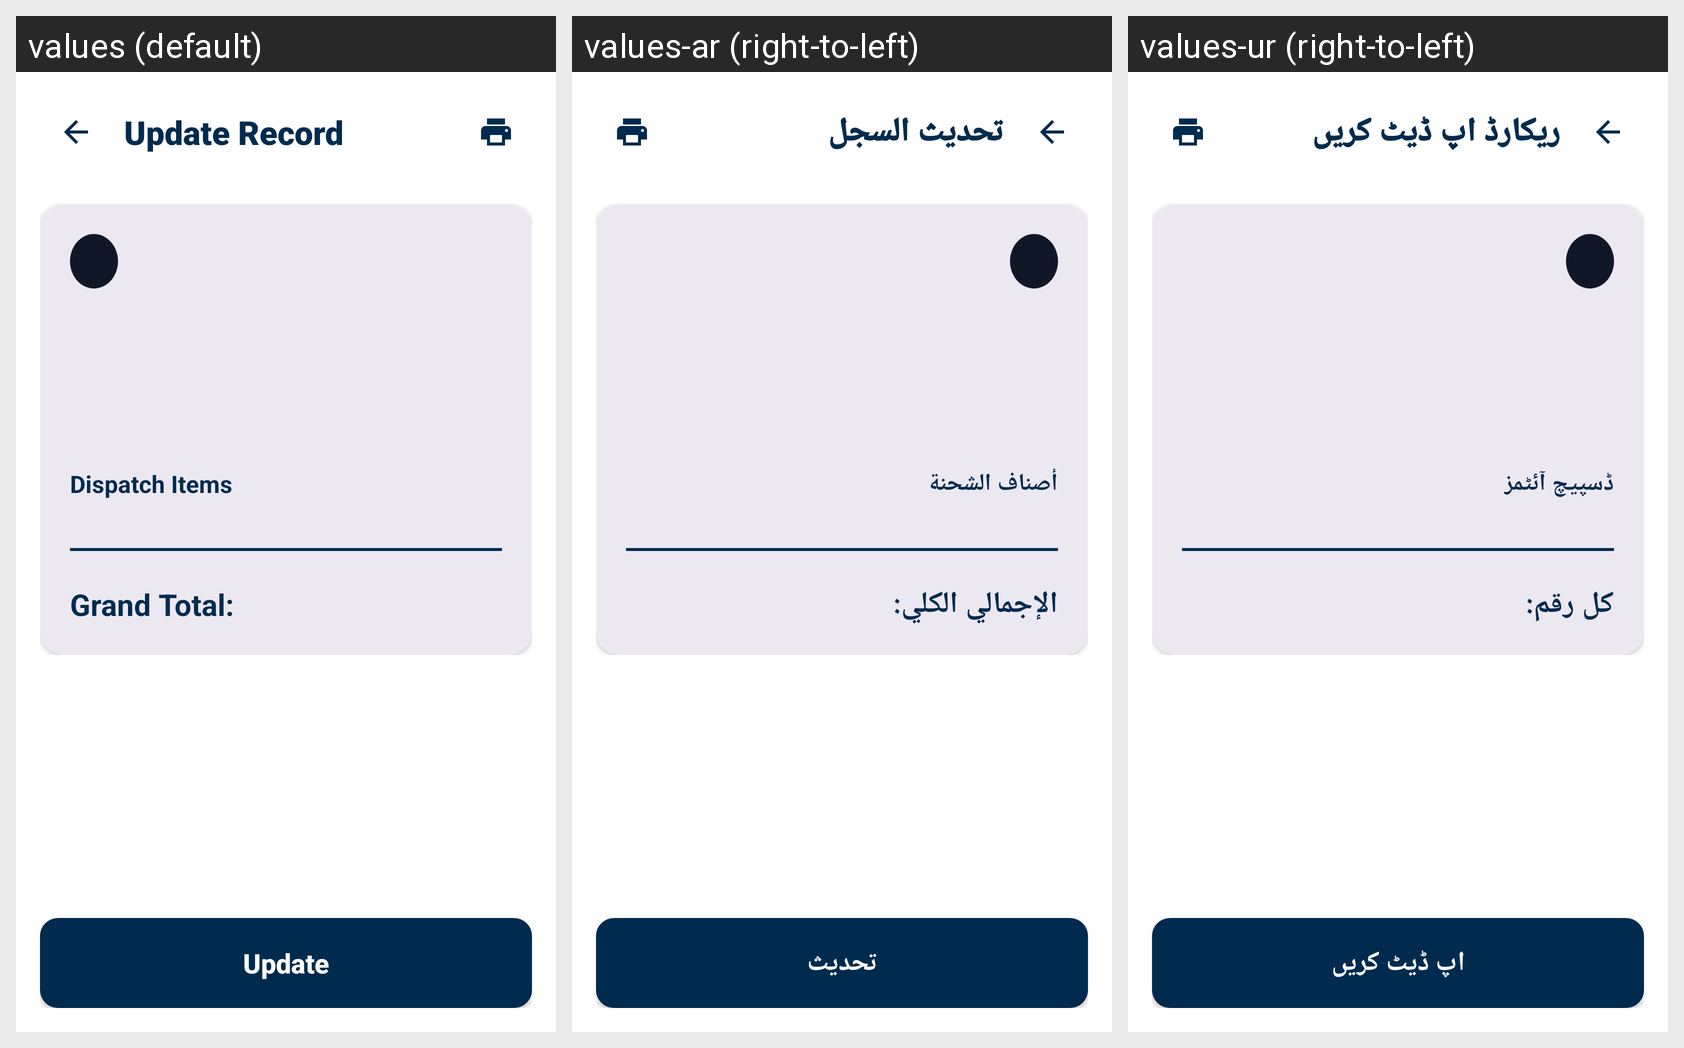

For this localized Android screen grid, give each drawn string resource with its value in every locale shown.
Android screen res/layout/activity_voucher_detail.xml rendered under 3 locales, left to right: values (default), values-ar (right-to-left), values-ur (right-to-left). Device: Nexus 5 (rendered at 1080×1920; each locale shown at half size, 540×960, under a caption strip naming it); theme Theme.LabourAttendance.
Strings drawn on this screen, with the default value and each locale's value (text and hints the layout hard-codes, and strings that could not be matched under every locale, appear in the picture but are not listed):

title_update_record
  values: Update Record
  values-ar: تحديث السجل
  values-ur: ریکارڈ اپ ڈیٹ کریں

label_dispatch_items
  values: Dispatch Items
  values-ar: أصناف الشحنة
  values-ur: ڈسپیچ آئٹمز

label_grand_total
  values: Grand Total:
  values-ar: الإجمالي الكلي:
  values-ur: کل رقم:

btn_update
  values: Update
  values-ar: تحديث
  values-ur: اپ ڈیٹ کریں
